Labelled photos from "Dataset Kelapa Sawit", an image-classification folder in AnantawidyaPrayoga/Oil-Palm. The possible labels are: empty bunch, overripe, ripe, rotten, underripe, unripe.

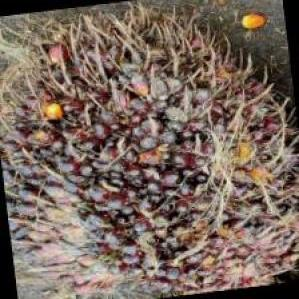
Label: unripe

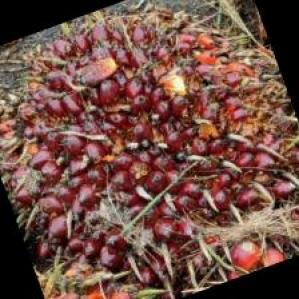
Label: ripe

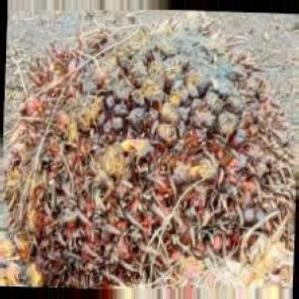
Label: rotten

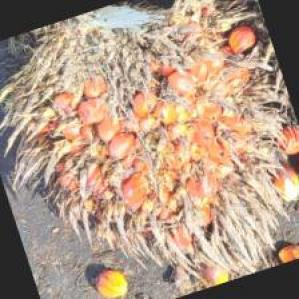
Label: overripe

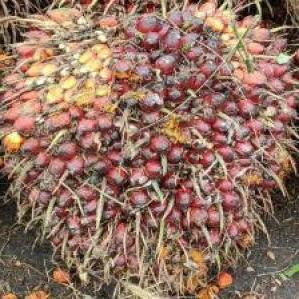
Label: underripe

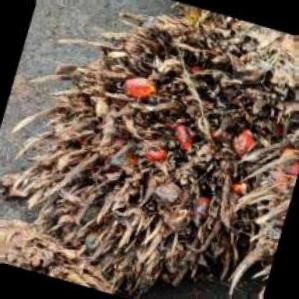
Label: empty bunch
